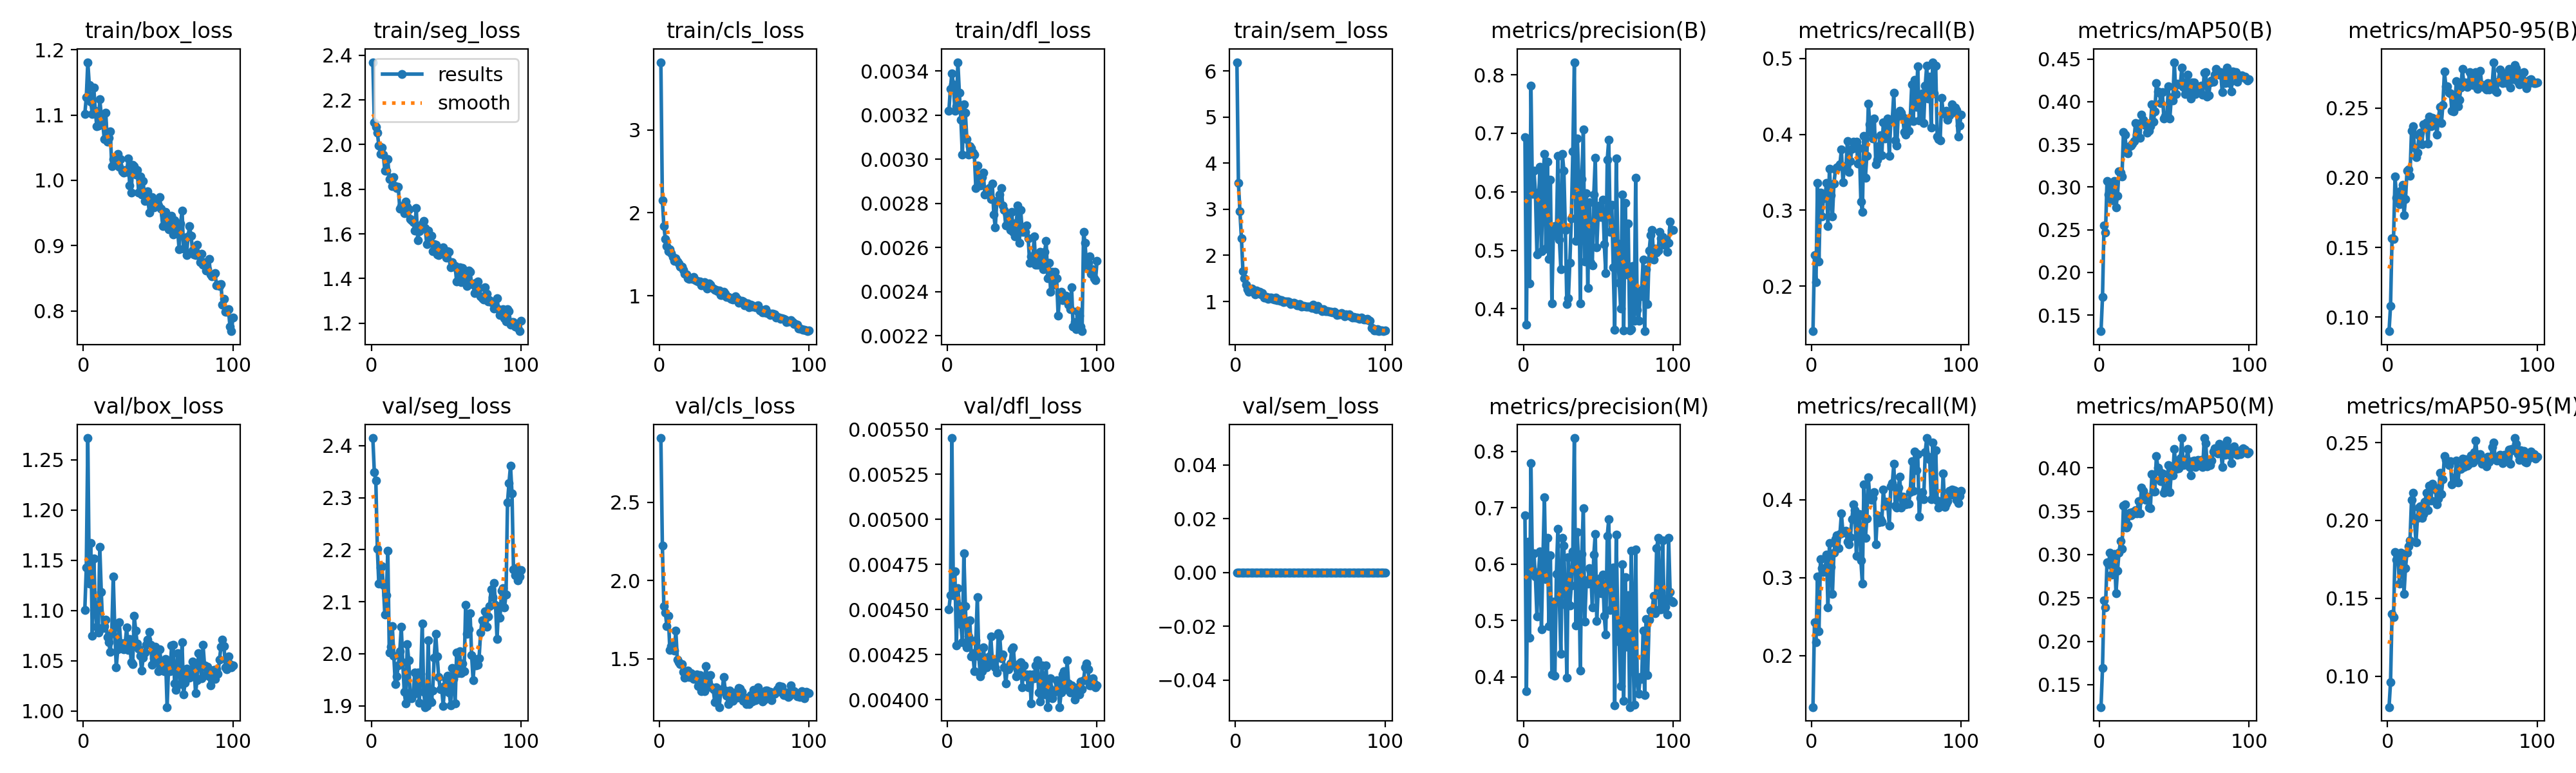

The data file committed next to this chart (first rows):
epoch, time, train/box_loss, train/seg_loss, train/cls_loss, train/dfl_loss, train/sem_loss, metrics/precision(B), metrics/recall(B), metrics/mAP50(B), metrics/mAP50-95(B), metrics/precision(M), metrics/recall(M), metrics/mAP50(M), metrics/mAP50-95(M), val/box_loss, val/seg_loss, val/cls_loss, val/dfl_loss, val/sem_loss, lr/pg0, lr/pg1, lr/pg2
1, 153.7, 1.102, 2.369, 3.819, 0.00322, 6.191, 0.6931, 0.1409, 0.1311, 0.08983, 0.6861, 0.1339, 0.1241, 0.0801, 1.101, 2.415, 2.911, 0.0045, 0, 0.000253, 0.000253, 0.000253
2, 264, 1.127, 2.099, 2.153, 0.00332, 3.574, 0.373, 0.241, 0.1711, 0.1081, 0.3747, 0.2428, 0.1692, 0.09613, 1.143, 2.349, 2.225, 0.00458, 0, 0.0005043, 0.0005043, 0.0005043
3, 375.7, 1.181, 2.081, 1.842, 0.00339, 2.951, 0.6849, 0.2056, 0.2551, 0.1567, 0.6398, 0.2167, 0.2473, 0.1399, 1.272, 2.333, 1.835, 0.00545, 0, 0.0007506, 0.0007506, 0.0007506
4, 484.7, 1.146, 2.053, 1.682, 0.00334, 2.376, 0.4435, 0.3364, 0.2467, 0.1562, 0.4691, 0.3012, 0.2392, 0.1381, 1.127, 2.202, 1.794, 0.00458, 0, 0.0007462, 0.0007462, 0.0007462
5, 596.4, 1.12, 1.996, 1.603, 0.00322, 1.662, 0.7814, 0.2324, 0.3071, 0.2007, 0.7791, 0.2312, 0.2909, 0.1797, 1.167, 2.134, 1.708, 0.00471, 0, 0.0007385, 0.0007385, 0.0007385
6, 710.1, 1.101, 1.959, 1.538, 0.00324, 1.504, 0.5962, 0.3229, 0.2912, 0.1858, 0.5889, 0.3237, 0.2891, 0.1746, 1.075, 2.166, 1.773, 0.0043, 0, 0.0007309, 0.0007309, 0.0007309
7, 821.2, 1.142, 1.987, 1.56, 0.00344, 1.359, 0.6359, 0.2919, 0.3004, 0.1894, 0.6185, 0.3118, 0.3018, 0.1741, 1.152, 2.168, 1.555, 0.00462, 0, 0.0007233, 0.0007233, 0.0007233
8, 932.5, 1.107, 1.955, 1.517, 0.0033, 1.272, 0.5991, 0.3155, 0.2846, 0.1808, 0.5775, 0.3074, 0.2771, 0.1593, 1.105, 2.132, 1.579, 0.00452, 0, 0.0007157, 0.0007157, 0.0007157
9, 1044, 1.083, 1.883, 1.468, 0.00318, 1.203, 0.4931, 0.3173, 0.2992, 0.1907, 0.5077, 0.3078, 0.2949, 0.1793, 1.084, 2.076, 1.588, 0.00442, 0, 0.0007081, 0.0007081, 0.0007081
10, 1155, 1.083, 1.882, 1.42, 0.00302, 1.249, 0.5801, 0.3357, 0.3074, 0.195, 0.5819, 0.3297, 0.3007, 0.1767, 1.078, 2.112, 1.55, 0.00432, 0, 0.0007005, 0.0007005, 0.0007005
11, 1268, 1.124, 1.934, 1.455, 0.00325, 1.282, 0.6423, 0.2791, 0.2764, 0.173, 0.6221, 0.2619, 0.2554, 0.153, 1.163, 2.198, 1.679, 0.00481, 0, 0.0006929, 0.0006929, 0.0006929
12, 1380, 1.1, 1.846, 1.413, 0.00321, 1.236, 0.4983, 0.3547, 0.29, 0.1845, 0.4847, 0.3443, 0.281, 0.1695, 1.118, 2.002, 1.495, 0.00452, 0, 0.0006853, 0.0006853, 0.0006853
13, 1490, 1.088, 1.85, 1.39, 0.00309, 1.156, 0.6176, 0.3197, 0.3185, 0.2051, 0.6086, 0.3136, 0.3019, 0.1794, 1.082, 2.013, 1.477, 0.00429, 0, 0.0006776, 0.0006776, 0.0006776
14, 1601, 1.063, 1.813, 1.347, 0.00302, 1.238, 0.6647, 0.2921, 0.3172, 0.2059, 0.7179, 0.2791, 0.3151, 0.1836, 1.084, 2.053, 1.464, 0.00435, 0, 0.00067, 0.00067, 0.00067
15, 1711, 1.104, 1.855, 1.354, 0.00306, 1.212, 0.503, 0.335, 0.3122, 0.2014, 0.5736, 0.332, 0.3068, 0.1871, 1.091, 1.997, 1.465, 0.00444, 0, 0.0006624, 0.0006624, 0.0006624
16, 1822, 1.059, 1.812, 1.311, 0.00305, 1.211, 0.6516, 0.3534, 0.364, 0.2336, 0.6463, 0.3492, 0.3562, 0.2132, 1.073, 1.942, 1.416, 0.00424, 0, 0.0006548, 0.0006548, 0.0006548
17, 1934, 1.065, 1.805, 1.267, 0.00303, 1.159, 0.4849, 0.3564, 0.3613, 0.2369, 0.4895, 0.3546, 0.3577, 0.2177, 1.068, 1.956, 1.379, 0.00426, 0, 0.0006472, 0.0006472, 0.0006472
18, 2045, 1.075, 1.81, 1.258, 0.00302, 1.185, 0.6206, 0.3584, 0.3407, 0.2217, 0.6157, 0.3378, 0.3314, 0.2001, 1.059, 1.977, 1.405, 0.00416, 0, 0.0006396, 0.0006396, 0.0006396
19, 2157, 1.022, 1.713, 1.213, 0.00287, 1.09, 0.4092, 0.3603, 0.3394, 0.2147, 0.4046, 0.3558, 0.334, 0.1857, 1.077, 2.004, 1.424, 0.00433, 0, 0.000632, 0.000632, 0.000632
20, 2268, 1.032, 1.724, 1.203, 0.00297, 1.078, 0.5326, 0.3799, 0.348, 0.2178, 0.5336, 0.382, 0.348, 0.2018, 1.134, 2.052, 1.381, 0.00457, 0, 0.0006244, 0.0006244, 0.0006244
21, 2381, 1.027, 1.717, 1.212, 0.00291, 1.097, 0.5413, 0.337, 0.3484, 0.2306, 0.4017, 0.3577, 0.3452, 0.2084, 1.083, 1.983, 1.407, 0.00424, 0, 0.0006167, 0.0006167, 0.0006167
22, 2492, 1.025, 1.692, 1.206, 0.00288, 1.058, 0.5253, 0.3573, 0.3506, 0.2323, 0.583, 0.3594, 0.3486, 0.2089, 1.043, 1.926, 1.38, 0.00413, 0, 0.0006091, 0.0006091, 0.0006091
23, 2602, 1.04, 1.745, 1.225, 0.00292, 1.078, 0.6614, 0.3568, 0.3538, 0.2238, 0.6627, 0.3604, 0.3471, 0.2017, 1.061, 1.904, 1.372, 0.00416, 0, 0.0006015, 0.0006015, 0.0006015
24, 2713, 1.02, 1.72, 1.185, 0.00294, 1.091, 0.5188, 0.3913, 0.3748, 0.2384, 0.5341, 0.346, 0.3509, 0.2039, 1.088, 2.018, 1.387, 0.00429, 0, 0.0005939, 0.0005939, 0.0005939
25, 2826, 1.032, 1.709, 1.183, 0.00284, 1.059, 0.4673, 0.3508, 0.3612, 0.2359, 0.4403, 0.3431, 0.3477, 0.2119, 1.068, 1.987, 1.397, 0.00422, 0, 0.0005863, 0.0005863, 0.0005863
26, 2941, 1.014, 1.668, 1.171, 0.00285, 1.042, 0.6644, 0.365, 0.3741, 0.2395, 0.6464, 0.352, 0.3615, 0.2179, 1.063, 1.919, 1.325, 0.00418, 0, 0.0005787, 0.0005787, 0.0005787
27, 3057, 1.012, 1.661, 1.171, 0.00286, 1.086, 0.6365, 0.3805, 0.3572, 0.2245, 0.6323, 0.3748, 0.3476, 0.2065, 1.061, 1.915, 1.394, 0.00419, 0, 0.0005711, 0.0005711, 0.0005711
28, 3170, 1.016, 1.652, 1.129, 0.00287, 1.03, 0.5354, 0.3901, 0.3848, 0.244, 0.5277, 0.3942, 0.3773, 0.2225, 1.068, 1.922, 1.294, 0.00424, 0, 0.0005634, 0.0005634, 0.0005634
29, 3281, 1.012, 1.616, 1.136, 0.00282, 1.039, 0.4083, 0.3857, 0.3788, 0.237, 0.3992, 0.3863, 0.3733, 0.2127, 1.083, 1.964, 1.368, 0.00435, 0, 0.0005558, 0.0005558, 0.0005558
30, 3392, 1.034, 1.716, 1.162, 0.00289, 1.014, 0.4177, 0.3901, 0.3743, 0.2428, 0.6123, 0.3278, 0.368, 0.2235, 1.06, 1.927, 1.294, 0.00422, 0, 0.0005482, 0.0005482, 0.0005482
31, 3504, 0.9922, 1.573, 1.113, 0.00275, 1.023, 0.4789, 0.3614, 0.3716, 0.2402, 0.5271, 0.378, 0.3631, 0.2213, 1.071, 1.963, 1.451, 0.00421, 0, 0.0005406, 0.0005406, 0.0005406
32, 3619, 0.9814, 1.612, 1.088, 0.00269, 0.9867, 0.555, 0.3819, 0.3633, 0.2395, 0.5617, 0.3812, 0.3667, 0.22, 1.048, 1.906, 1.386, 0.00418, 0, 0.000533, 0.000533, 0.000533
33, 3734, 1.024, 1.636, 1.145, 0.00281, 1.006, 0.6695, 0.3117, 0.3656, 0.2311, 0.622, 0.3219, 0.3542, 0.2102, 1.047, 1.961, 1.321, 0.00415, 0, 0.0005254, 0.0005254, 0.0005254
34, 3849, 1.022, 1.645, 1.133, 0.00281, 1.004, 0.8216, 0.2979, 0.3715, 0.2427, 0.8235, 0.2922, 0.3531, 0.2139, 1.095, 2.058, 1.394, 0.00437, 0, 0.0005178, 0.0005178, 0.0005178
35, 3960, 1.009, 1.657, 1.104, 0.00284, 0.997, 0.5167, 0.398, 0.3968, 0.2509, 0.4913, 0.42, 0.3924, 0.2306, 1.08, 1.927, 1.319, 0.00435, 0, 0.0005102, 0.0005102, 0.0005102
36, 4076, 1.016, 1.625, 1.084, 0.00287, 0.9928, 0.691, 0.3426, 0.3767, 0.2391, 0.6572, 0.3506, 0.373, 0.2169, 1.067, 1.897, 1.303, 0.00423, 0, 0.0005025, 0.0005025, 0.0005025
37, 4187, 0.9811, 1.555, 1.072, 0.00279, 0.9376, 0.621, 0.3717, 0.3886, 0.2524, 0.5872, 0.3758, 0.3728, 0.2263, 1.062, 1.9, 1.224, 0.00425, 0, 0.0004949, 0.0004949, 0.0004949
38, 4299, 1.006, 1.614, 1.072, 0.00277, 0.9552, 0.4097, 0.4405, 0.4218, 0.2763, 0.4116, 0.4283, 0.4138, 0.2414, 1.055, 2.026, 1.317, 0.00418, 0, 0.0004873, 0.0004873, 0.0004873
39, 4409, 0.9786, 1.57, 1.056, 0.0027, 0.9703, 0.6216, 0.4128, 0.4119, 0.2654, 0.618, 0.4018, 0.4005, 0.239, 1.04, 1.911, 1.285, 0.00409, 0, 0.0004797, 0.0004797, 0.0004797
40, 4523, 0.9991, 1.59, 1.066, 0.00275, 0.9646, 0.7061, 0.4024, 0.4101, 0.2656, 0.6995, 0.3996, 0.3958, 0.2375, 1.053, 1.907, 1.191, 0.00417, 0, 0.0004721, 0.0004721, 0.0004721
41, 4638, 0.9685, 1.523, 1.005, 0.00272, 0.9133, 0.4811, 0.3945, 0.3982, 0.2609, 0.4979, 0.4026, 0.3848, 0.2355, 1.058, 1.929, 1.291, 0.00417, 0, 0.0004645, 0.0004645, 0.0004645
42, 4755, 0.9735, 1.553, 1.01, 0.00268, 0.9213, 0.5973, 0.4204, 0.4111, 0.2605, 0.571, 0.4094, 0.3937, 0.2379, 1.066, 1.992, 1.303, 0.0042, 0, 0.0004569, 0.0004569, 0.0004569
43, 4865, 0.983, 1.55, 1.045, 0.00276, 0.9399, 0.4355, 0.3603, 0.3806, 0.248, 0.5648, 0.3426, 0.3715, 0.2232, 1.071, 2.038, 1.384, 0.00428, 0, 0.0004492, 0.0004492, 0.0004492
44, 4976, 0.951, 1.508, 1.027, 0.00267, 0.8926, 0.5819, 0.3662, 0.3833, 0.2475, 0.5932, 0.3799, 0.3745, 0.2245, 1.078, 1.995, 1.298, 0.00429, 0, 0.0004416, 0.0004416, 0.0004416
45, 5093, 0.963, 1.506, 0.9814, 0.00265, 0.908, 0.4787, 0.384, 0.384, 0.2534, 0.587, 0.3705, 0.3777, 0.2278, 1.066, 1.955, 1.262, 0.00419, 0, 0.000434, 0.000434, 0.000434
46, 5208, 0.9743, 1.514, 0.987, 0.00271, 0.9034, 0.4748, 0.3984, 0.4177, 0.2695, 0.523, 0.3749, 0.4032, 0.2386, 1.046, 1.931, 1.208, 0.00413, 0, 0.0004264, 0.0004264, 0.0004264
47, 5324, 0.9584, 1.534, 0.9788, 0.00279, 0.895, 0.595, 0.3722, 0.3803, 0.2511, 0.6166, 0.3719, 0.3717, 0.2245, 1.052, 1.935, 1.297, 0.00417, 0, 0.0004188, 0.0004188, 0.0004188
48, 5439, 0.9601, 1.538, 0.958, 0.00262, 0.8948, 0.6579, 0.4161, 0.4053, 0.2557, 0.6538, 0.4131, 0.3947, 0.2334, 1.064, 1.9, 1.272, 0.0042, 0, 0.0004112, 0.0004112, 0.0004112
49, 5557, 0.965, 1.514, 0.9565, 0.00277, 0.8879, 0.5052, 0.3949, 0.4016, 0.2645, 0.499, 0.3922, 0.3913, 0.2331, 1.057, 1.937, 1.229, 0.00421, 0, 0.0004036, 0.0004036, 0.0004036
50, 5669, 0.9615, 1.492, 0.9631, 0.00267, 0.884, 0.5656, 0.4019, 0.4462, 0.278, 0.5589, 0.3971, 0.4219, 0.2395, 1.04, 1.95, 1.249, 0.00407, 0, 0.000396, 0.000396, 0.000396
51, 5779, 0.9748, 1.522, 0.994, 0.00267, 0.8605, 0.5765, 0.4212, 0.4088, 0.2671, 0.5748, 0.3934, 0.3985, 0.2344, 1.062, 1.957, 1.286, 0.00419, 0, 0.0003883, 0.0003883, 0.0003883
52, 5892, 0.9561, 1.52, 0.9603, 0.00267, 0.9238, 0.5564, 0.3715, 0.4212, 0.2683, 0.548, 0.3666, 0.4087, 0.2395, 1.048, 1.925, 1.251, 0.00413, 0, 0.0003807, 0.0003807, 0.0003807
53, 6003, 0.9304, 1.449, 0.9161, 0.0027, 0.8404, 0.5864, 0.4189, 0.4199, 0.2653, 0.581, 0.4168, 0.3991, 0.235, 1.044, 1.901, 1.311, 0.00414, 0, 0.0003731, 0.0003731, 0.0003731
54, 6113, 0.9468, 1.473, 0.9275, 0.00264, 0.8347, 0.511, 0.4193, 0.4201, 0.268, 0.5082, 0.4209, 0.4116, 0.2359, 1.04, 1.972, 1.311, 0.00407, 0, 0.0003655, 0.0003655, 0.0003655
55, 6225, 0.9513, 1.46, 0.9362, 0.00253, 0.9006, 0.4616, 0.4545, 0.4397, 0.2757, 0.4746, 0.446, 0.434, 0.2382, 1.052, 1.951, 1.29, 0.00414, 0, 0.0003579, 0.0003579, 0.0003579
56, 6335, 0.9374, 1.455, 0.9291, 0.00256, 0.8565, 0.6553, 0.392, 0.4169, 0.2739, 0.6498, 0.3921, 0.4032, 0.2416, 1.004, 1.904, 1.229, 0.00398, 0, 0.0003503, 0.0003503, 0.0003503
57, 6445, 0.9252, 1.386, 0.8831, 0.00254, 0.8122, 0.6889, 0.385, 0.4087, 0.2665, 0.6797, 0.3898, 0.404, 0.2372, 1.045, 2.002, 1.253, 0.00414, 0, 0.0003427, 0.0003427, 0.0003427
58, 6553, 0.9274, 1.435, 0.9078, 0.00265, 0.7941, 0.532, 0.4263, 0.4231, 0.2719, 0.5191, 0.4154, 0.4101, 0.244, 1.039, 1.962, 1.211, 0.00412, 0, 0.0003351, 0.0003351, 0.0003351
59, 6662, 0.9459, 1.45, 0.9044, 0.00252, 0.8344, 0.5777, 0.4311, 0.4319, 0.2756, 0.5729, 0.4293, 0.4218, 0.2515, 1.065, 2.005, 1.253, 0.00419, 0, 0.0003274, 0.0003274, 0.0003274
60, 6774, 0.9167, 1.383, 0.8578, 0.00252, 0.786, 0.4714, 0.4285, 0.4146, 0.2639, 0.5936, 0.3896, 0.4009, 0.2393, 1.066, 1.963, 1.21, 0.00422, 0, 0.0003198, 0.0003198, 0.0003198
... 40 more rows
